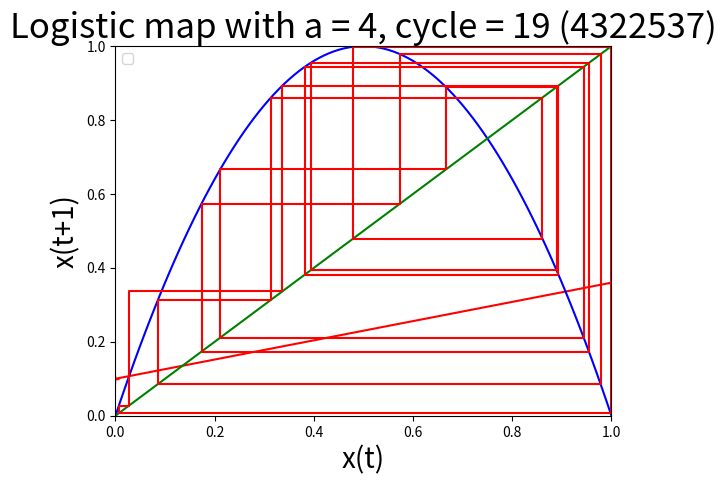

Reproduce this figure in Python.
#分岐が2以上
import numpy as np
from matplotlib import pyplot as plt

x = []
x.append(0.1)
xx=0.1

a = 4

t = []
n=100


for i in range(n):
    print(i+1)
    xxx=a * xx * (1-xx)
    x.append(xxx)
    xx=xxx
    t.append(i)

t.append(n)
#print(x)
#print(t)

#図の描画
plt.title("Logistic map with a = "+ str(a) +" (4322537)", {"fontsize":25})
plt.xlabel("t", {"fontsize":20})
plt.ylabel("x(t)", {"fontsize":20})
plt.plot(t,x, "-+r")
plt.legend()
plt.xlim(0, n)
plt.ylim(0, 1)
plt.show()

x_round = np.round(x, decimals=4)
#周期解の検出
cnt = 1
c1=x_round[80]
c2=x_round[81]

#print(c1)
#print(c2)

for i in range(82, n):
    if c1==c2:
        break
    cnt += 1

    if c1==x_round[i] and c2==x_round[i+1]:
        break


print(cnt)
y = []
for i in range(cnt):
    y.append(x[80+i])
print(y)

xX=[]
yY=[]
xX.append(y[0])
for i in range(1, cnt):
    xX.append(y[i])
    yY.append(y[i])
    xX.append(y[i])
    yY.append(y[i])
yY.append(y[0])
xX.append(y[0])
yY.append(y[0])
xX.append(y[0])
yY.append(y[1])
print(xX)
print(yY)

X = []
XX = []
for i in range(0, 101, 1):
    X.append(a*(i/100)*(1-(i/100)))
    XX.append(i/100)
#print(X)


plt.title("Logistic map with a = "+ str(a) + ", cycle = "+ str(cnt)+" (4322537)", {"fontsize":25})
plt.xlabel("x(t)", {"fontsize":20})
plt.ylabel("x(t+1)", {"fontsize":20})
plt.plot(XX, X, "-b")
plt.plot(XX, XX, "-g")
plt.plot(xX, yY, "-r")
plt.legend()
plt.xlim(0, 1)
plt.ylim(0, 1)
plt.show()
